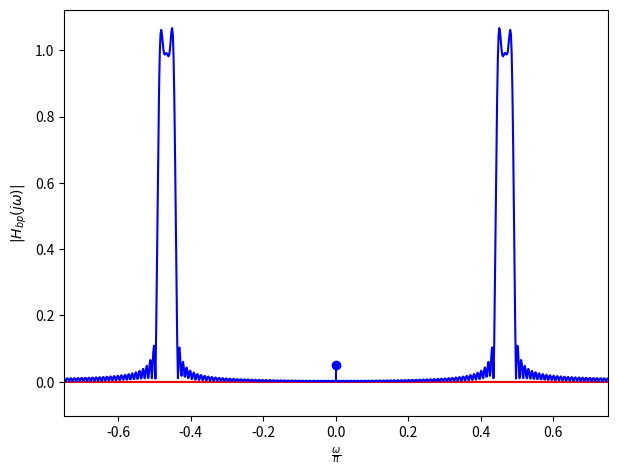

The matplotlib source for this figure:
import numpy as np
import matplotlib.pyplot as plt

#Filter parameters
r = 11059
sigma = 16
j = (r - 11000) % sigma

#Sampling freqency (kHz)
Fs = 48

# Constant used to get the normalized digital freqencies
const = 2*np.pi/Fs

# The permissible filter amplitude deviation from unity
delta = 0.15

#Bandpass filter specifications (kHz)

# %Passband F_p2 < F_p1
F_p1 = 4 + 0.6*(j + 2)
F_p2 = 4 + 0.6*j

#Stopband F_s2 < F_p21; F_p1 < F_s1
F_s1 = F_p1 + 0.3
F_s2 = F_p2 - 0.3

#Normalized digital filter specifications (radians/sec)
omega_p1 = const*F_p1
omega_p2 = const*F_p2

omega_s1 = const*F_s1
omega_s2 = const*F_s2

#The analog bandpass filter (design) frequencies  obtained using the bilinear 
#transformation
Omega_p1 = np.tan(omega_p1/2)
Omega_p2 = np.tan(omega_p2/2)

Omega_s1 = np.tan(omega_s1/2)
Omega_s2 = np.tan(omega_s2/2)

#The analog bandpass-lowpass (design) transformation parameters
Omega_0 = np.sqrt(Omega_p1*Omega_p2)
B = Omega_p1 - Omega_p2

#The lowpass Chebyschev approximation stopband frequency
Omega_Ls = min(abs((Omega_s1**2 - Omega_0**2)/(B*Omega_s1)),abs((Omega_s2**2 - Omega_0**2)/(B*Omega_s2)))

omega_l = (omega_p1 - omega_p2)/2
omega_c = (omega_p1 + omega_p2)/2
delta_omega = 2*np.pi*0.3/Fs

A = -20*np.log10(delta)
N = 100
def w(n, N):
    return np.where(np.logical_and(-N <= n, n <= N), 1, 0)
    
def h_lp(n, N):
    return  np.where(n!=0, np.sin(n * omega_l) * w(n, N)/ (n * np.pi), omega_l/np.pi)

def h_bp(n, N):
    return 2 * h_lp(n, N) * np.cos(n * omega_c)

n = np.arange(-N, N+1)
n1 = np.arange(-120, 120)


plt.stem(n1, h_bp(n1, N), basefmt='r-', linefmt='b', markerfmt='bo')
plt.xlim(-120, 120)
plt.xlabel('n')
plt.ylabel('$h_{bp}(n)$')
plt.grid()
plt.tight_layout()
plt.savefig('fir_hbp.png')
plt.show()

h_val = h_bp(n, N)
omega =  np.linspace(-np.pi, np.pi, 1000)
H = abs(np.polyval(h_val, np.exp(-1j*omega)))

plt.plot(omega/np.pi, np.abs(H), color = 'blue')
plt.xlim(-0.75, 0.75)
plt.xlabel('$\\frac{\\omega}{\\pi}$')
plt.ylabel('$|H_{bp}(j\\omega)|$')
plt.grid()
plt.savefig('firHbp.png')
plt.show()